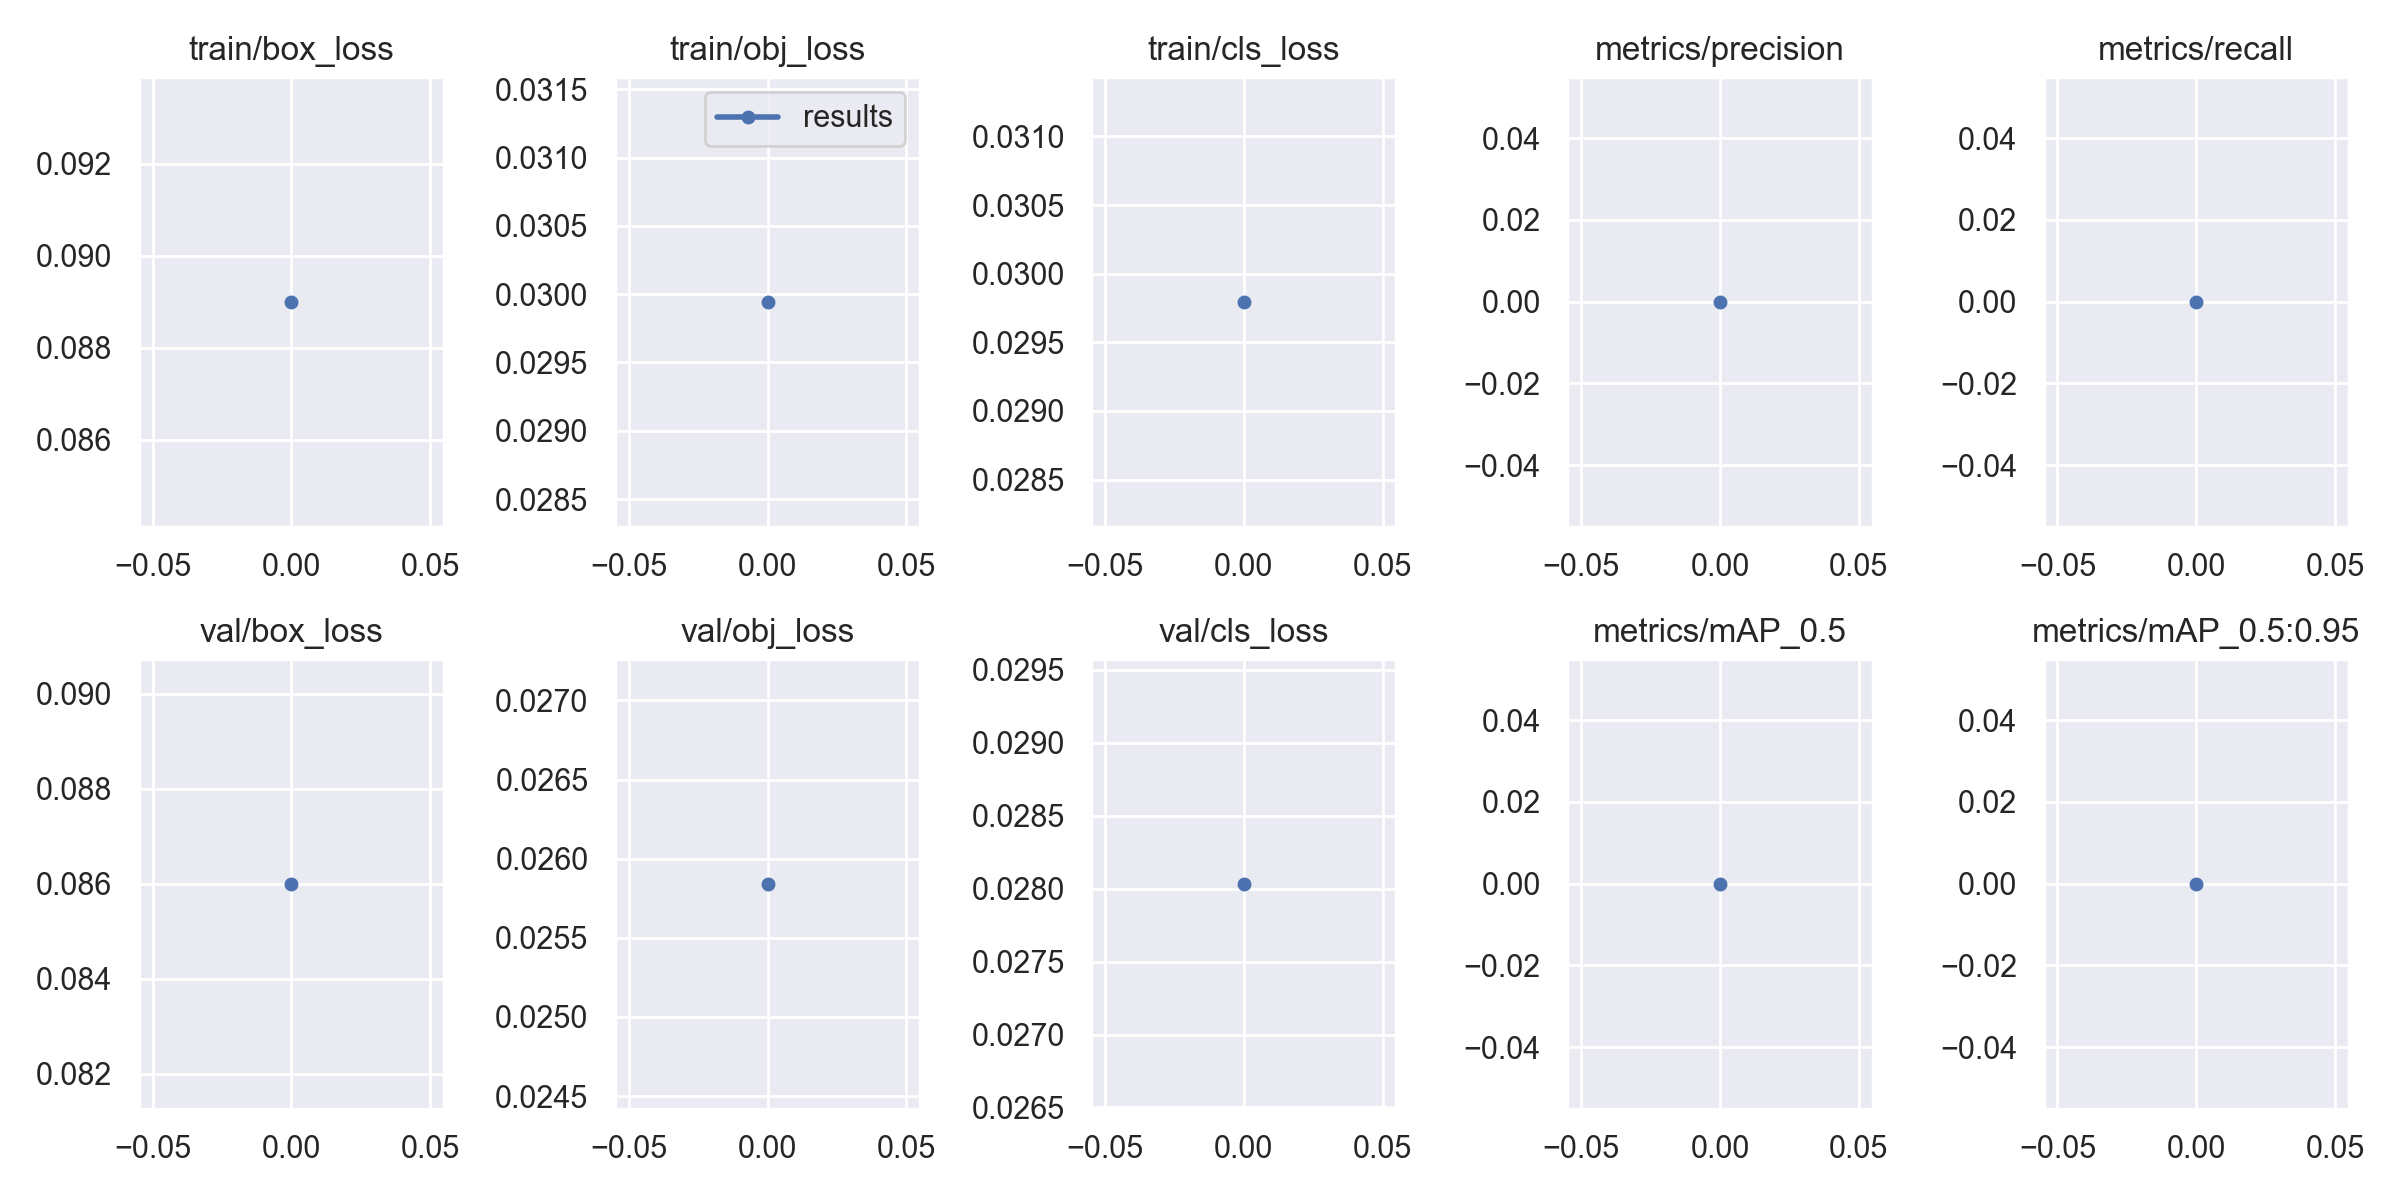

The data file committed next to this chart (first rows):
epoch, train/box_loss, train/obj_loss, train/cls_loss, metrics/precision, metrics/recall, metrics/mAP_0.5, metrics/mAP_0.5:0.95, val/box_loss, val/obj_loss, val/cls_loss, x/lr0, x/lr1, x/lr2
0, 0.089, 0.02994, 0.0298, 0, 0, 0, 0, 0.086, 0.02584, 0.02803, 0.00017, 0.00017, 0.09847
